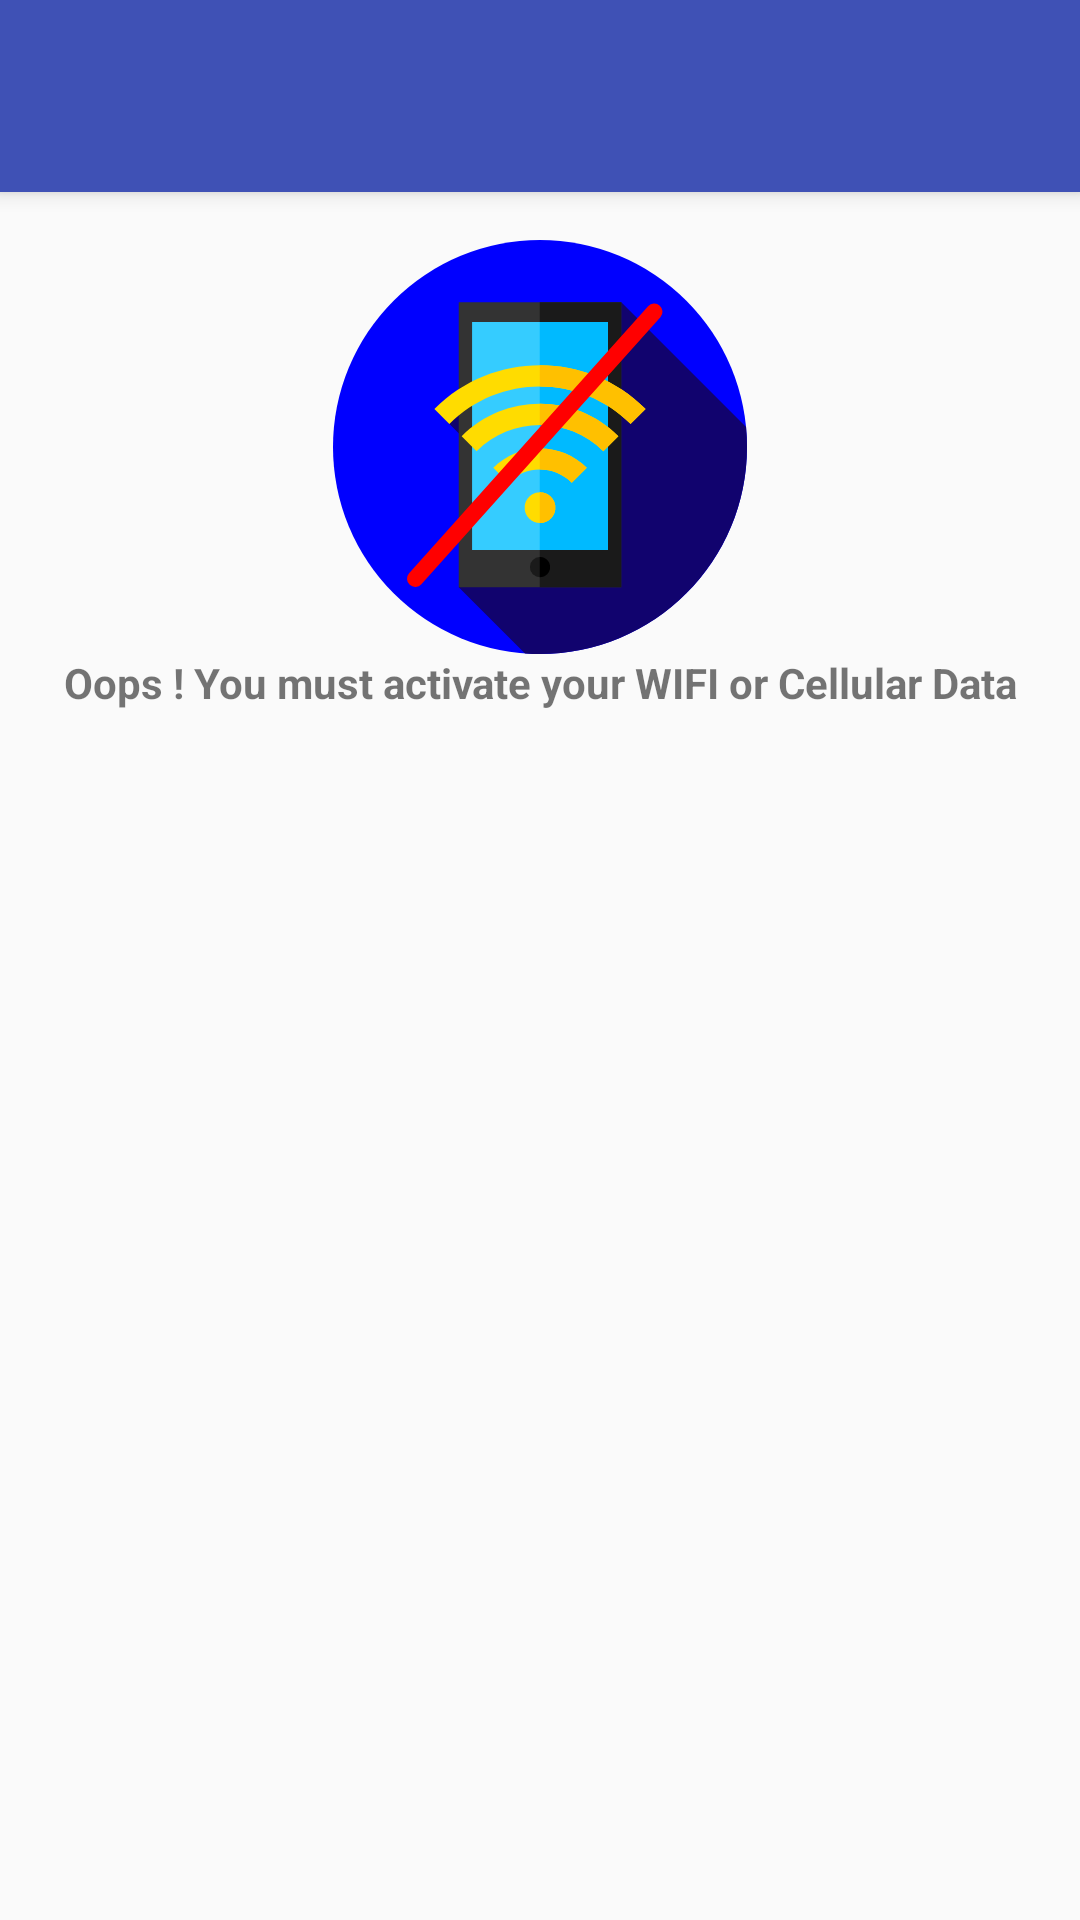

Reconstruct the res/layout file that produces this screen, plus the resources it refers to.
<!-- AndroidManifest.xml: application theme AppTheme -->
<!-- res/layout/activity_error.xml -->
<?xml version="1.0" encoding="utf-8"?>
<android.support.design.widget.CoordinatorLayout xmlns:android="http://schemas.android.com/apk/res/android"
    xmlns:app="http://schemas.android.com/apk/res-auto"
    xmlns:tools="http://schemas.android.com/tools"
    android:layout_width="match_parent"
    android:layout_height="match_parent"
    android:fitsSystemWindows="true"
    tools:context="fr.geringan.activdash.AppController">

    <android.support.design.widget.AppBarLayout
        android:id="@+id/appbar"
        android:layout_width="match_parent"
        android:layout_height="wrap_content"
        android:paddingTop="@dimen/appbar_padding_top"
        android:theme="@style/AppTheme.AppBarOverlay">

        <android.support.v7.widget.Toolbar
            android:id="@+id/toolbar"
            android:layout_width="match_parent"
            android:layout_height="?attr/actionBarSize"
            android:background="?attr/colorPrimary"
            app:layout_scrollFlags="scroll|enterAlways"
            app:popupTheme="@style/AppTheme.PopupOverlay">

        </android.support.v7.widget.Toolbar>
    </android.support.design.widget.AppBarLayout>


    <LinearLayout
        android:layout_width="match_parent"
        android:layout_height="match_parent"
        android:layout_marginTop="@dimen/fab_margin"

        android:orientation="vertical"
        app:layout_behavior="@string/appbar_scrolling_view_behavior">

        <android.support.v7.widget.AppCompatImageView
            android:layout_width="match_parent"
            android:layout_height="138dp"
            android:adjustViewBounds="false"
            android:baselineAlignBottom="false"
            app:srcCompat="@drawable/ic_no_wifi" />

        <android.support.v7.widget.AppCompatTextView
            android:layout_width="match_parent"
            android:layout_height="68dp"
            android:text="@string/no_wifi"
            android:textAlignment="center"
            android:textStyle="bold" />

    </LinearLayout>

</android.support.design.widget.CoordinatorLayout>
<!-- resources referenced by this layout -->
<resources>
  <dimen name="appbar_padding_top">8dp</dimen>
  <dimen name="fab_margin">16dp</dimen>
  <!-- drawable ic_no_wifi: vector/xml drawable (drawable, 2923 chars, omitted) -->
  <string name="no_wifi">Oops ! You must activate your WIFI or Cellular Data</string>
  <style name="AppTheme.AppBarOverlay" parent="ThemeOverlay.AppCompat.Dark.ActionBar" />
  <style name="AppTheme.PopupOverlay" parent="ThemeOverlay.AppCompat.Light" />
  <style name="AppTheme" parent="Theme.AppCompat.DayNight.DarkActionBar">
          
          <item name="cardViewStyle">@style/CardView</item>
          <item name="colorPrimary">@color/colorPrimary</item>
          <item name="colorPrimaryDark">@color/colorPrimaryDark</item>
          <item name="colorAccent">@color/colorAccent</item>
      </style>
  <color name="colorPrimary">#3F51B5</color>
  <color name="colorPrimaryDark">#303F9F</color>
  <color name="colorAccent">#ff4081</color>
</resources>
